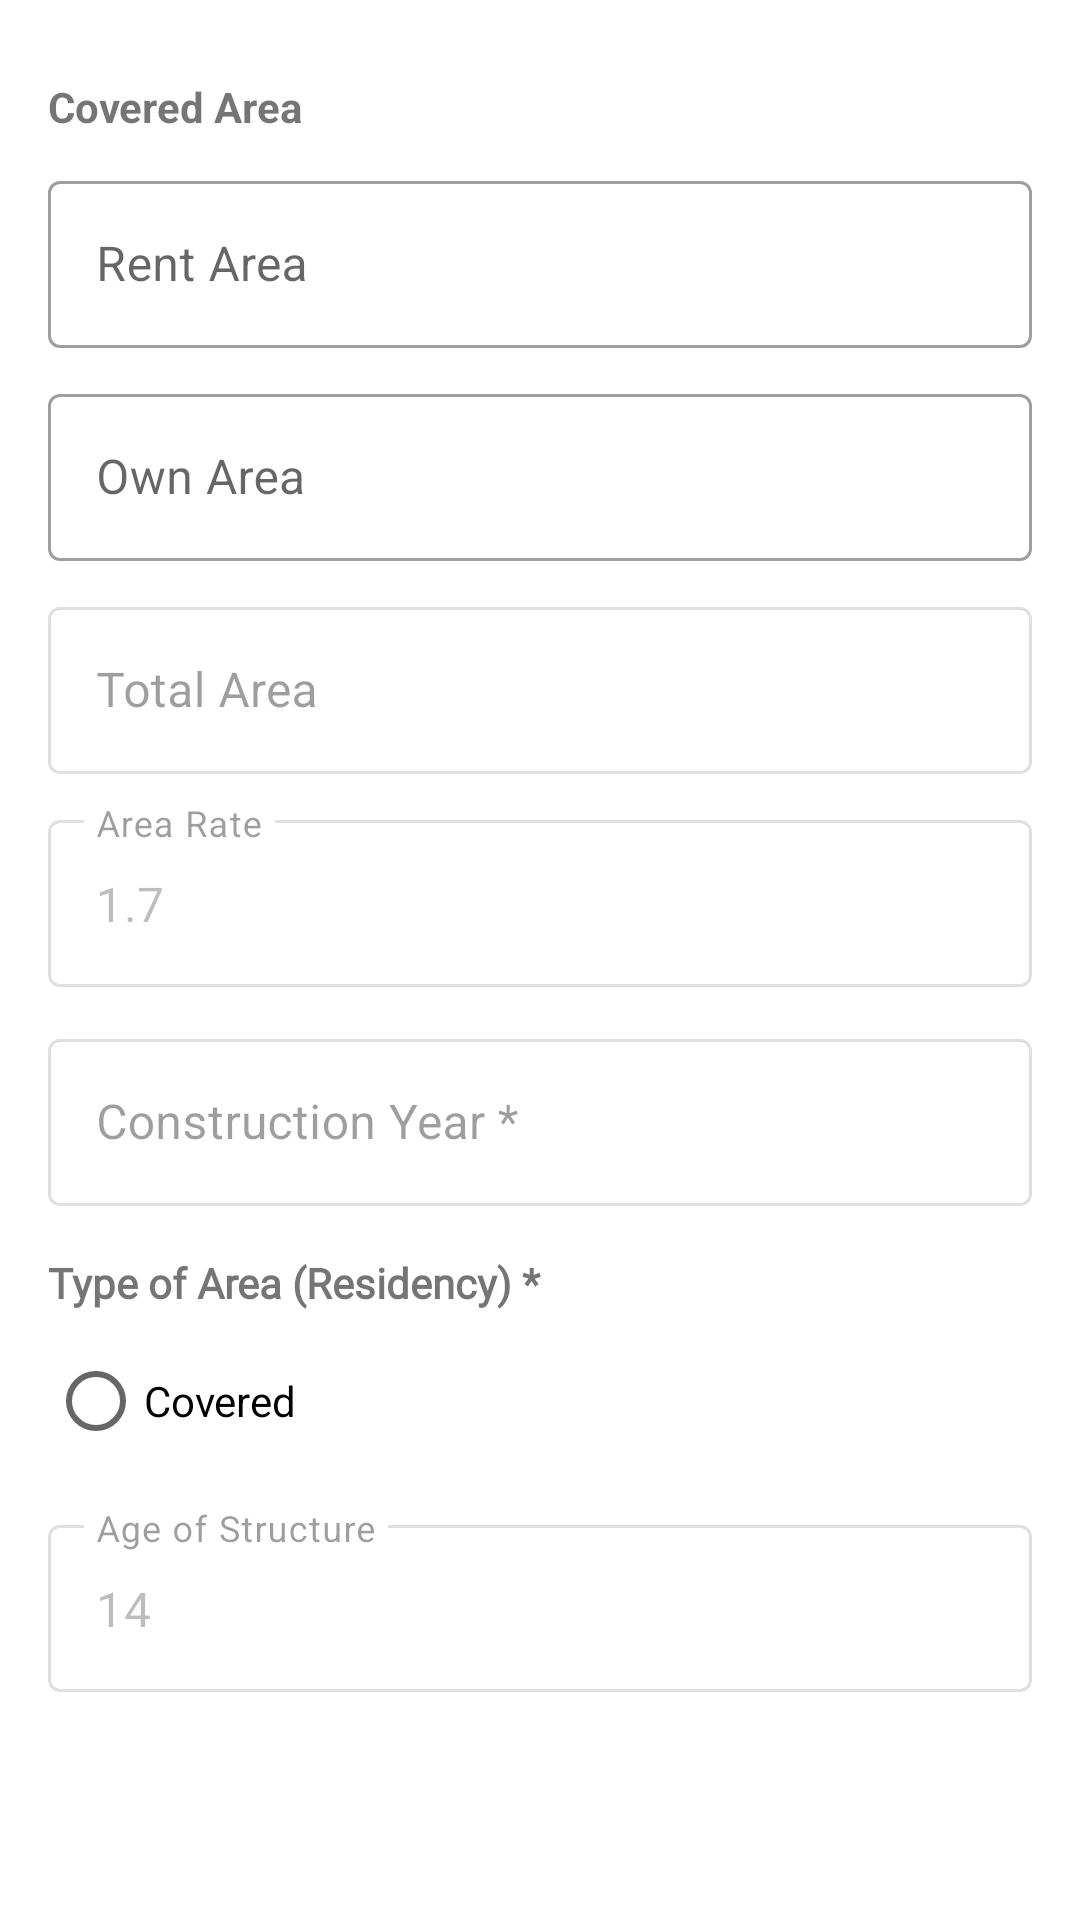

Write the Android layout XML for this screen, with the resource values it uses.
<!-- AndroidManifest.xml: application theme Theme.LDA -->
<!-- res/layout/fragment_fourth_screen.xml -->
<?xml version="1.0" encoding="utf-8"?>
<FrameLayout xmlns:android="http://schemas.android.com/apk/res/android"
    xmlns:app="http://schemas.android.com/apk/res-auto"
    android:layout_width="match_parent"
    android:layout_height="match_parent">

    <ScrollView
        android:layout_width="match_parent"
        android:layout_height="match_parent"
        android:fillViewport="true"
       >


        <LinearLayout
            android:layout_width="match_parent"
            android:layout_height="wrap_content"
            android:orientation="vertical"
            android:padding="16dp">

            
            <TextView
                android:layout_width="match_parent"
                android:layout_height="wrap_content"
                android:text="Covered Area"
                android:textStyle="bold"
                android:textSize="14sp"
                android:layout_marginTop="10dp"
                />

            <com.google.android.material.textfield.TextInputLayout
                style="@style/Widget.MaterialComponents.TextInputLayout.OutlinedBox"
                android:layout_width="match_parent"
                android:layout_height="wrap_content"
                android:hint="Rent Area"
                android:layout_marginTop="10dp">

                <com.google.android.material.textfield.TextInputEditText
                    android:id="@+id/etRentArea"
                    android:layout_width="match_parent"
                    android:layout_height="wrap_content"
                    android:inputType="numberDecimal" />
            </com.google.android.material.textfield.TextInputLayout>

            <com.google.android.material.textfield.TextInputLayout
                style="@style/Widget.MaterialComponents.TextInputLayout.OutlinedBox"
                android:layout_width="match_parent"
                android:layout_height="wrap_content"
                android:hint="Own Area"
                android:layout_marginTop="10dp">

                <com.google.android.material.textfield.TextInputEditText
                    android:id="@+id/etOwnArea"
                    android:layout_width="match_parent"
                    android:layout_height="wrap_content"
                    android:inputType="numberDecimal" />
            </com.google.android.material.textfield.TextInputLayout>

            <com.google.android.material.textfield.TextInputLayout
                style="@style/Widget.MaterialComponents.TextInputLayout.OutlinedBox"
                android:layout_width="match_parent"
                android:layout_height="wrap_content"
                android:hint="Total Area"
                android:layout_marginTop="10dp"
                android:enabled="false">

                <com.google.android.material.textfield.TextInputEditText
                    android:id="@+id/etTotalArea"
                    android:layout_width="match_parent"
                    android:layout_height="wrap_content"
                    android:enabled="false"
                    android:backgroundTint="#EEEEEE"
                    android:textColor="#666" />
            </com.google.android.material.textfield.TextInputLayout>

            
            <com.google.android.material.textfield.TextInputLayout
                style="@style/Widget.MaterialComponents.TextInputLayout.OutlinedBox"
                android:layout_width="match_parent"
                android:layout_height="wrap_content"
                android:hint="Area Rate"
                android:enabled="false"
                android:layout_marginTop="10dp">

                <com.google.android.material.textfield.TextInputEditText
                    android:id="@+id/etAreaRate"
                    android:layout_width="match_parent"
                    android:layout_height="wrap_content"
                    android:enabled="false"
                    android:text="1.7"/>
            </com.google.android.material.textfield.TextInputLayout>

            
            <com.google.android.material.textfield.TextInputLayout
                style="@style/Widget.MaterialComponents.TextInputLayout.OutlinedBox"
                android:layout_width="match_parent"
                android:layout_height="wrap_content"
                android:hint="Construction Year *"
                android:layout_marginTop="12dp"
                android:enabled="false">

                <com.google.android.material.textfield.TextInputEditText
                    android:id="@+id/etConstructionYear"
                    android:layout_width="match_parent"
                    android:layout_height="wrap_content"
                    android:inputType="number"
                    />
            </com.google.android.material.textfield.TextInputLayout>

            
            <TextView
                android:layout_width="match_parent"
                android:layout_height="wrap_content"
                android:text="Type of Area (Residency) *"
                android:textStyle="bold"
                android:layout_marginTop="16dp"
                android:fontFamily="@font/poppins_medium"/>

            <RadioGroup
                android:id="@+id/rgAreaType"
                android:layout_width="match_parent"
                android:layout_height="wrap_content"
                android:orientation="vertical"
                android:layout_marginTop="6dp">

                <RadioButton
                    android:id="@+id/rbCovered"
                    android:layout_width="wrap_content"
                    android:layout_height="wrap_content"
                    android:text="Covered" />
            </RadioGroup>

            
            <com.google.android.material.textfield.TextInputLayout
                style="@style/Widget.MaterialComponents.TextInputLayout.OutlinedBox"
                android:layout_width="match_parent"
                android:layout_height="wrap_content"
                android:hint="Age of Structure"
                android:layout_marginTop="12dp"
                android:enabled="false">

                <com.google.android.material.textfield.TextInputEditText
                    android:id="@+id/etAgeOfStructure"
                    android:layout_width="match_parent"
                    android:layout_height="wrap_content"
                    android:enabled="false"
                    android:text="14"/>
            </com.google.android.material.textfield.TextInputLayout>

        </LinearLayout>

    </ScrollView>

</FrameLayout>
<!-- resources referenced by this layout -->
<resources>
  <style name="Theme.LDA" parent="Base.Theme.LDA" />
  <style name="Base.Theme.LDA" parent="Theme.MaterialComponents.Light.DarkActionBar">
          
          
          <item name="colorPrimaryDark">@color/primary</item>
          <item name="colorPrimary">@color/primary</item>
          <item name="colorSecondary">@color/secondary</item>
      </style>
  <color name="primary">#013220</color>
  <color name="secondary">#F8B400</color>
</resources>
